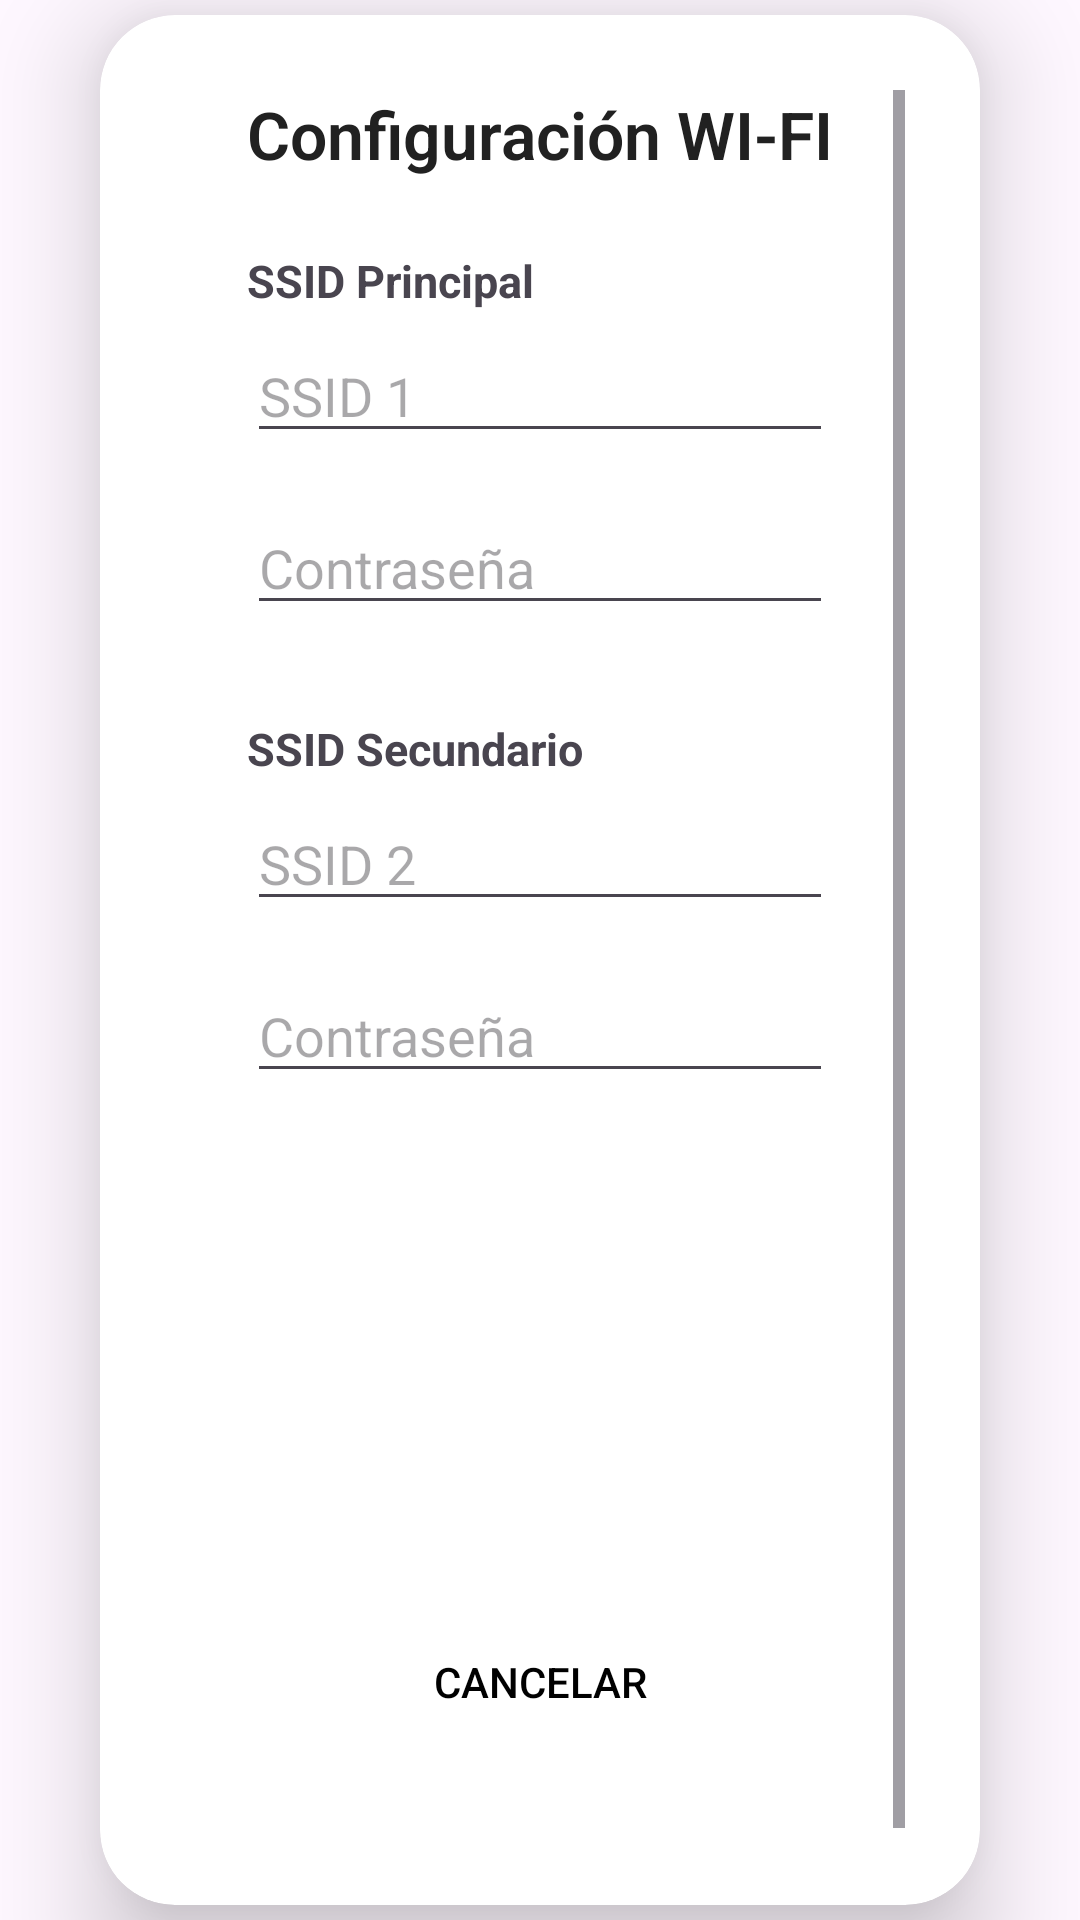

Reconstruct the res/layout file that produces this screen, plus the resources it refers to.
<!-- AndroidManifest.xml: application theme Theme.TrepfP -->
<!-- res/layout/popup_wifi.xml -->
<?xml version="1.0" encoding="utf-8"?>
<RelativeLayout xmlns:android="http://schemas.android.com/apk/res/android"
        xmlns:app="http://schemas.android.com/apk/res-auto"
        android:id="@+id/AlexaWelcomeLayout"

        android:layout_marginTop="5dp"
        android:layout_marginBottom="5dp"
        android:layout_marginStart="5dp"
        android:layout_marginEnd="5dp"
        android:layout_width="match_parent"
        android:layout_height="wrap_content"
        >

    <androidx.cardview.widget.CardView
            android:id="@+id/cardView"
            android:layout_centerHorizontal="true"
            android:layout_width="wrap_content"
            android:layout_height="wrap_content"
            android:layout_marginTop="5dp"
            android:layout_marginBottom="5dp"
            android:layout_marginStart="5dp"
            android:layout_marginEnd="5dp"
            app:cardCornerRadius="25dp"
            android:padding="20dp"
            app:cardElevation="20dp"

            >
        <ScrollView
                android:layout_width="match_parent"
                android:layout_height="match_parent"
                android:layout_margin="25dp"

                >
            <LinearLayout


                    android:id="@+id/adviceCELayout"
                    android:layout_width="match_parent"
                    android:layout_height="wrap_content"
                    android:orientation="vertical">

                <TextView
                        android:id="@+id/tvTituloPopupOption"
                        android:layout_width="match_parent"
                        android:layout_height="wrap_content"
                        android:layout_marginLeft="24dp"
                        android:layout_marginRight="24dp"
                        android:layout_marginBottom="24dp"
                        android:fontFamily="sans-serif-light"
                        android:text='Configuración WI-FI'
                        android:textColor="#212121"
                        android:textSize="22sp"
                        android:textStyle="bold" />

                <TextView
                        android:visibility="gone"
                        android:id="@+id/tvSubtituloPopupOption"
                        android:layout_width="match_parent"
                        android:layout_height="wrap_content"
                        android:layout_marginLeft="24dp"
                        android:layout_marginRight="24dp"
                        android:layout_marginBottom="6dp"
                        android:textSize="15sp"
                        android:text='Envía tus credenciales Wi-Fi' />

                <TextView
                        android:textStyle="bold"
                        android:layout_width="match_parent"
                        android:layout_height="wrap_content"
                        android:layout_marginLeft="24dp"
                        android:layout_marginRight="24dp"
                        android:layout_marginBottom="6dp"
                        android:textSize="15sp"
                        android:text='SSID Principal' />

                <com.google.android.material.textfield.TextInputEditText
                        android:layout_marginLeft="24dp"
                        android:layout_marginRight="24dp"
                        android:layout_marginBottom="16dp"
                        android:id="@+id/etSSID1"
                        android:layout_width="match_parent"
                        android:layout_height="wrap_content"
                        android:hint="SSID 1"
                        android:inputType="" />
                <com.google.android.material.textfield.TextInputEditText
                        android:layout_marginLeft="24dp"
                        android:layout_marginRight="24dp"
                        android:layout_marginBottom="16dp"
                        android:id="@+id/etWifiPass1"
                        android:layout_width="match_parent"
                        android:layout_height="wrap_content"
                        android:hint="Contraseña"
                        android:inputType="" />



                <TextView
                        android:textStyle="bold"
                        android:layout_marginTop="15dp"
                        android:layout_width="match_parent"
                        android:layout_height="wrap_content"
                        android:layout_marginLeft="24dp"
                        android:layout_marginRight="24dp"
                        android:layout_marginBottom="6dp"
                        android:textSize="15sp"
                        android:text='SSID Secundario' />

                <com.google.android.material.textfield.TextInputEditText
                        android:layout_marginLeft="24dp"
                        android:layout_marginRight="24dp"
                        android:layout_marginBottom="16dp"
                        android:id="@+id/etSSID2"
                        android:layout_width="match_parent"
                        android:layout_height="wrap_content"
                        android:hint="SSID 2"
                        android:inputType="" />
                <com.google.android.material.textfield.TextInputEditText
                        android:layout_marginLeft="24dp"
                        android:layout_marginRight="24dp"
                        android:layout_marginBottom="16dp"
                        android:id="@+id/etWifiPass2"
                        android:layout_width="match_parent"
                        android:layout_height="wrap_content"
                        android:hint="Contraseña"
                        android:inputType="" />

                <TextView
                        android:id="@+id/tvinfossid1"
                        android:layout_marginTop="15dp"
                        android:layout_width="match_parent"
                        android:layout_height="wrap_content"
                        android:layout_marginLeft="24dp"
                        android:layout_marginRight="24dp"
                        android:layout_marginBottom="6dp"
                        android:textSize="15sp"
                        android:text='' />

                <androidx.appcompat.widget.AppCompatButton
                        android:id="@+id/btnSendWifi"
                        android:layout_width="match_parent"
                        android:layout_height="50dp"
                        android:layout_marginTop="15dp"
                        android:layout_marginLeft="24dp"
                        android:layout_marginRight="24dp"
                        android:layout_marginBottom="24dp"
                        android:background="@drawable/round_corner_black"
                        android:gravity="center"
                        android:text="Enviar datos"
                        android:textColor="@color/white" />

                <androidx.appcompat.widget.AppCompatButton
                        android:id="@+id/btndontSendwifi"
                        android:layout_width="match_parent"
                        android:layout_height="50dp"
                        android:layout_margin="25dp"
                        android:background="@drawable/round_corner_white"
                        android:gravity="center"
                        android:text="Cancelar"
                        android:textColor="#000" />

            </LinearLayout>
        </ScrollView>
    </androidx.cardview.widget.CardView>
</RelativeLayout>
<!-- resources referenced by this layout -->
<resources>
  <color name="white">#FFFFFFFF</color>
  <style name="Theme.TrepfP" parent="Theme.MaterialComponents.DayNight.NoActionBar">
          
          <item name="colorPrimary">@color/purple_500</item>
          <item name="colorPrimaryVariant">@color/purple_700</item>
          <item name="colorOnPrimary">@color/white</item>
          
          <item name="colorSecondary">@color/teal_200</item>
          <item name="colorSecondaryVariant">@color/teal_700</item>
          <item name="colorOnSecondary">@color/black</item>
          
          <item name="android:statusBarColor">?attr/colorPrimaryVariant</item>
          
      </style>
  <color name="purple_500">#FF6200EE</color>
  <color name="purple_700">#FF3700B3</color>
  <color name="teal_200">#FF03DAC5</color>
  <color name="teal_700">#FF018786</color>
  <color name="black">#FF000000</color>
</resources>
